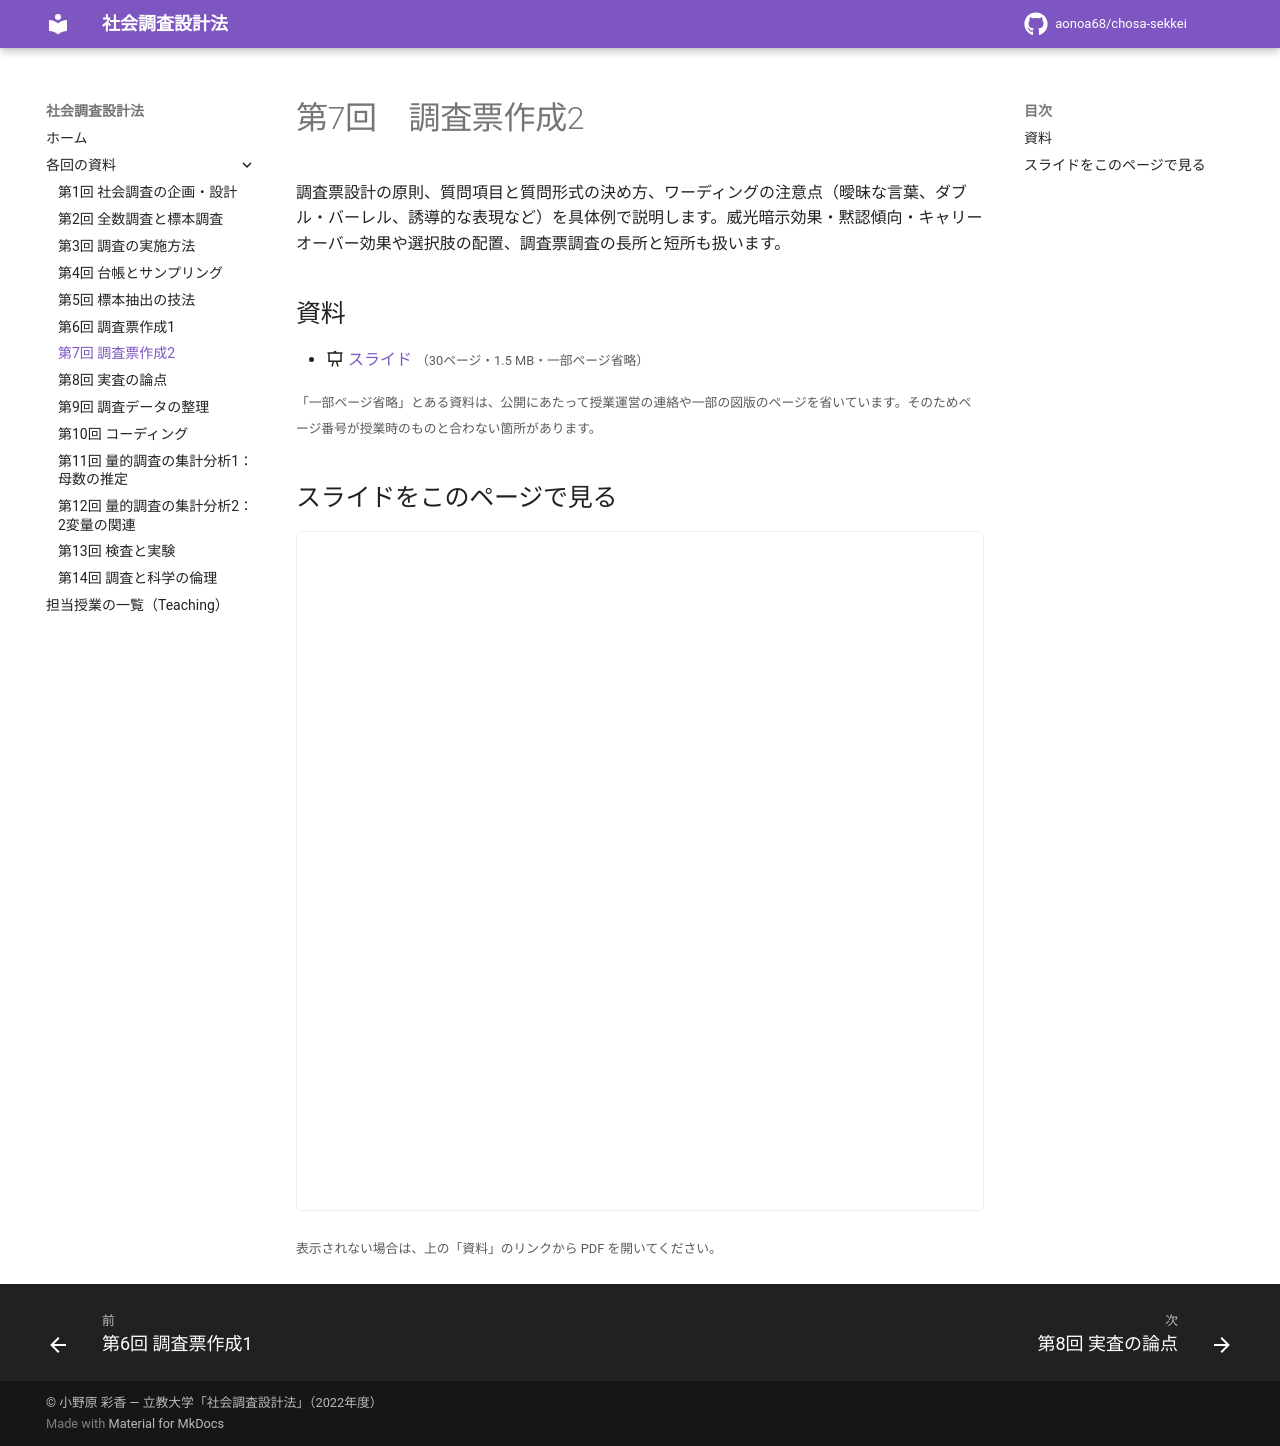

repository: aonoa68/chosa-sekkei · page: week07/index.html · generator: mkdocs

# 第7回　調査票作成2

調査票設計の原則、質問項目と質問形式の決め方、ワーディングの注意点（曖昧な言葉、ダブル・バーレル、誘導的な表現など）を具体例で説明します。威光暗示効果・黙認傾向・キャリーオーバー効果や選択肢の配置、調査票調査の長所と短所も扱います。

## 資料

- :material-presentation: [スライド](files/week07-slides.pdf) <small>（30ページ・1.5 MB・一部ページ省略）</small>

<small>「一部ページ省略」とある資料は、公開にあたって授業運営の連絡や一部の図版のページを省いています。そのためページ番号が授業時のものと合わない箇所があります。</small>

## スライドをこのページで見る

<iframe class="pdf-frame" src="../files/week07-slides.pdf" title="スライド" loading="lazy"></iframe>

<small>表示されない場合は、上の「資料」のリンクから PDF を開いてください。</small>
